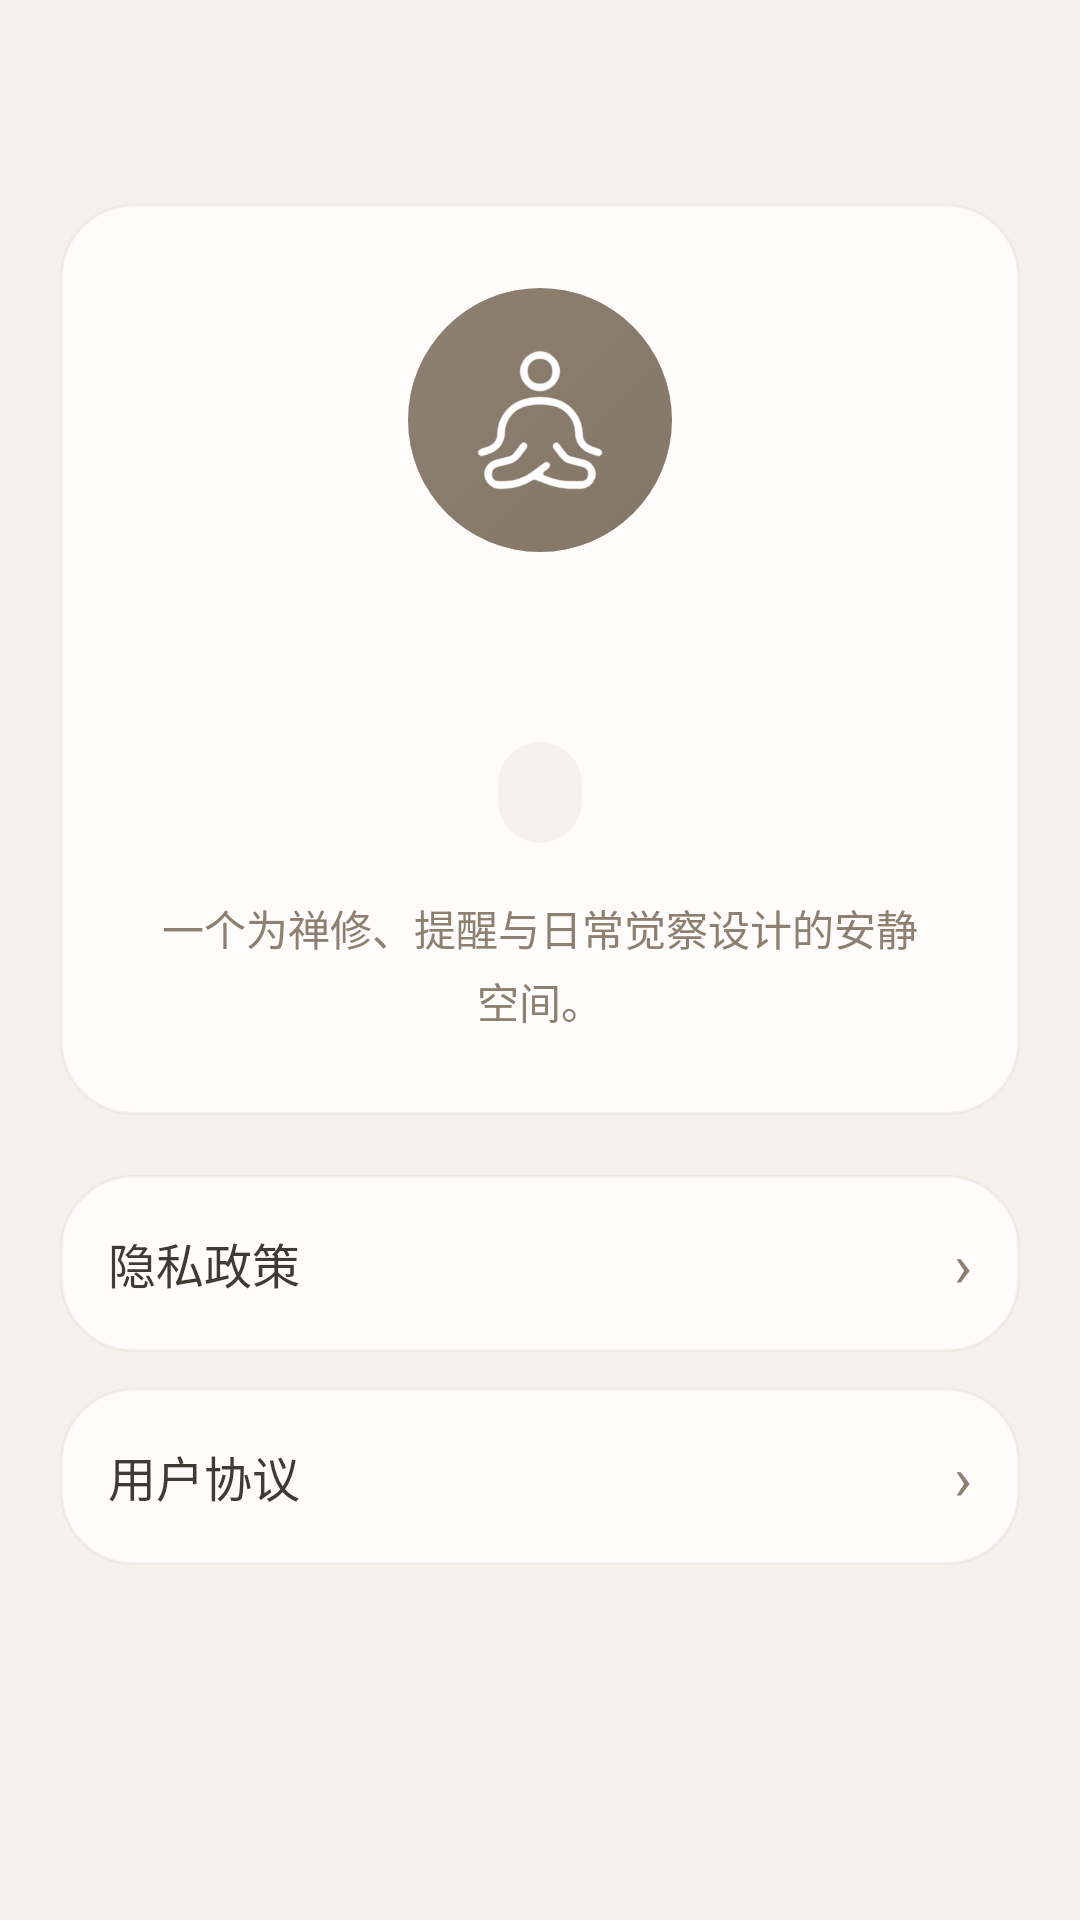

Layout XML and referenced resources for this Android screen:
<!-- AndroidManifest.xml: activity theme Theme.ZenSee -->
<!-- res/layout/activity_about.xml -->
<?xml version="1.0" encoding="utf-8"?>
<LinearLayout xmlns:android="http://schemas.android.com/apk/res/android"
    xmlns:app="http://schemas.android.com/apk/res-auto"
    android:id="@+id/aboutRoot"
    android:layout_width="match_parent"
    android:layout_height="match_parent"
    android:background="@color/zs_background"
    android:orientation="vertical">

    <com.google.android.material.appbar.MaterialToolbar
        android:id="@+id/aboutToolbar"
        android:layout_width="match_parent"
        android:layout_height="wrap_content"
        android:background="@color/zs_background"
        app:titleTextColor="@color/zs_primary_dark" />

    <ScrollView
        android:layout_width="match_parent"
        android:layout_height="0dp"
        android:layout_weight="1"
        android:fillViewport="true"
        android:scrollbars="none">

        <LinearLayout
            android:layout_width="match_parent"
            android:layout_height="wrap_content"
            android:orientation="vertical"
            android:paddingStart="20dp"
            android:paddingTop="12dp"
            android:paddingEnd="20dp"
            android:paddingBottom="20dp">

            <LinearLayout
                android:layout_width="match_parent"
                android:layout_height="wrap_content"
                android:background="@drawable/bg_home_card"
                android:gravity="center_horizontal"
                android:orientation="vertical"
                android:padding="28dp">

                <FrameLayout
                    android:layout_width="88dp"
                    android:layout_height="88dp"
                    android:background="@drawable/bg_meditation_button">

                    <ImageView
                        android:layout_width="52dp"
                        android:layout_height="52dp"
                        android:layout_gravity="center"
                        android:src="@drawable/meditation_icon"
                        android:tint="@color/zs_white" />
                </FrameLayout>

                <TextView
                    android:id="@+id/aboutBrandText"
                    android:layout_width="wrap_content"
                    android:layout_height="wrap_content"
                    android:layout_marginTop="16dp"
                    android:textColor="@color/zs_gold"
                    android:textSize="28sp"
                    android:textStyle="bold" />

                <TextView
                    android:id="@+id/aboutVersionText"
                    android:layout_width="wrap_content"
                    android:layout_height="wrap_content"
                    android:layout_marginTop="10dp"
                    android:background="@drawable/bg_capsule_tint"
                    android:paddingStart="14dp"
                    android:paddingTop="8dp"
                    android:paddingEnd="14dp"
                    android:paddingBottom="8dp"
                    android:textColor="@color/zs_primary"
                    android:textSize="13sp" />

                <TextView
                    android:layout_width="match_parent"
                    android:layout_height="wrap_content"
                    android:layout_marginTop="18dp"
                    android:gravity="center"
                    android:lineSpacingExtra="4dp"
                    android:text="@string/about_hero_subtitle"
                    android:textColor="@color/zs_text_subtle"
                    android:textSize="14sp" />
            </LinearLayout>

            <LinearLayout
                android:id="@+id/privacyPolicyRow"
                android:layout_width="match_parent"
                android:layout_height="wrap_content"
                android:layout_marginTop="20dp"
                android:background="@drawable/bg_home_card"
                android:clickable="true"
                android:focusable="true"
                android:gravity="center_vertical"
                android:orientation="horizontal"
                android:padding="16dp">

                <TextView
                    android:layout_width="0dp"
                    android:layout_height="wrap_content"
                    android:layout_weight="1"
                    android:text="@string/privacy_policy"
                    android:textColor="@color/zs_primary_dark"
                    android:textSize="16sp" />

                <TextView
                    android:layout_width="wrap_content"
                    android:layout_height="wrap_content"
                    android:text="›"
                    android:textColor="@color/zs_text_subtle"
                    android:textSize="20sp" />
            </LinearLayout>

            <LinearLayout
                android:id="@+id/termsRow"
                android:layout_width="match_parent"
                android:layout_height="wrap_content"
                android:layout_marginTop="12dp"
                android:background="@drawable/bg_home_card"
                android:clickable="true"
                android:focusable="true"
                android:gravity="center_vertical"
                android:orientation="horizontal"
                android:padding="16dp">

                <TextView
                    android:layout_width="0dp"
                    android:layout_height="wrap_content"
                    android:layout_weight="1"
                    android:text="@string/terms_of_service"
                    android:textColor="@color/zs_primary_dark"
                    android:textSize="16sp" />

                <TextView
                    android:layout_width="wrap_content"
                    android:layout_height="wrap_content"
                    android:text="›"
                    android:textColor="@color/zs_text_subtle"
                    android:textSize="20sp" />
            </LinearLayout>
        </LinearLayout>
    </ScrollView>
</LinearLayout>
<!-- resources referenced by this layout -->
<resources>
  <color name="zs_background">#F5F2ED</color>
  <color name="zs_gold">#A89574</color>
  <color name="zs_primary">#8E8071</color>
  <color name="zs_primary_dark">#3E3B36</color>
  <color name="zs_text_subtle">#8E8071</color>
  <color name="zs_white">#FFFFFF</color>
  <!-- drawable bg_capsule_tint (drawable) -->
  <?xml version="1.0" encoding="utf-8"?>
  <shape xmlns:android="http://schemas.android.com/apk/res/android">
      <solid android:color="@color/zs_capsule_tint_fill" />
      <corners android:radius="999dp" />
  </shape>
  <!-- drawable bg_home_card (drawable) -->
  <?xml version="1.0" encoding="utf-8"?>
  <shape xmlns:android="http://schemas.android.com/apk/res/android">
      <solid android:color="@color/zs_card_fill" />
      <corners android:radius="24dp" />
      <stroke
          android:width="1dp"
          android:color="@color/zs_card_stroke" />
  </shape>
  <!-- drawable bg_meditation_button (drawable) -->
  <?xml version="1.0" encoding="utf-8"?>
  <shape xmlns:android="http://schemas.android.com/apk/res/android" android:shape="oval">
      <gradient
          android:angle="315"
          android:endColor="@color/zs_meditation_gradient_end"
          android:startColor="@color/zs_meditation_gradient_start" />
  </shape>
  <!-- drawable meditation_icon: webp bitmap (drawable, 7292 bytes) -->
  <string name="about_hero_subtitle">一个为禅修、提醒与日常觉察设计的安静空间。</string>
  <string name="privacy_policy">隐私政策</string>
  <string name="terms_of_service">用户协议</string>
  <style name="Theme.ZenSee" parent="Theme.MaterialComponents.DayNight.NoActionBar">
          <item name="colorPrimary">@color/zs_primary</item>
          <item name="colorPrimaryVariant">@color/zs_primary_dark</item>
          <item name="colorOnPrimary">@color/zs_white</item>
          <item name="colorSecondary">@color/zs_accent</item>
          <item name="colorSecondaryVariant">@color/zs_primary</item>
          <item name="colorOnSecondary">@color/zs_white</item>
          <item name="colorSurface">@color/zs_surface</item>
          <item name="colorOnSurface">@color/zs_text_main</item>
          <item name="colorOnBackground">@color/zs_text_main</item>
          <item name="android:windowBackground">@color/zs_background</item>
          <item name="android:colorBackground">@color/zs_background</item>
          <item name="android:statusBarColor" tools:targetApi="l">@android:color/transparent</item>
          <item name="android:navigationBarColor" tools:targetApi="o_mr1">@android:color/transparent</item>
      </style>
  <color name="zs_capsule_tint_fill">#148E8071</color>
  <color name="zs_card_fill">#CCFFFFFF</color>
  <color name="zs_card_stroke">#148E8071</color>
  <color name="zs_meditation_gradient_end">#857768</color>
  <color name="zs_meditation_gradient_start">#8E8071</color>
  <color name="zs_accent">#A89574</color>
  <color name="zs_surface">#FFFCF8</color>
  <color name="zs_text_main">#3E3B36</color>
</resources>
